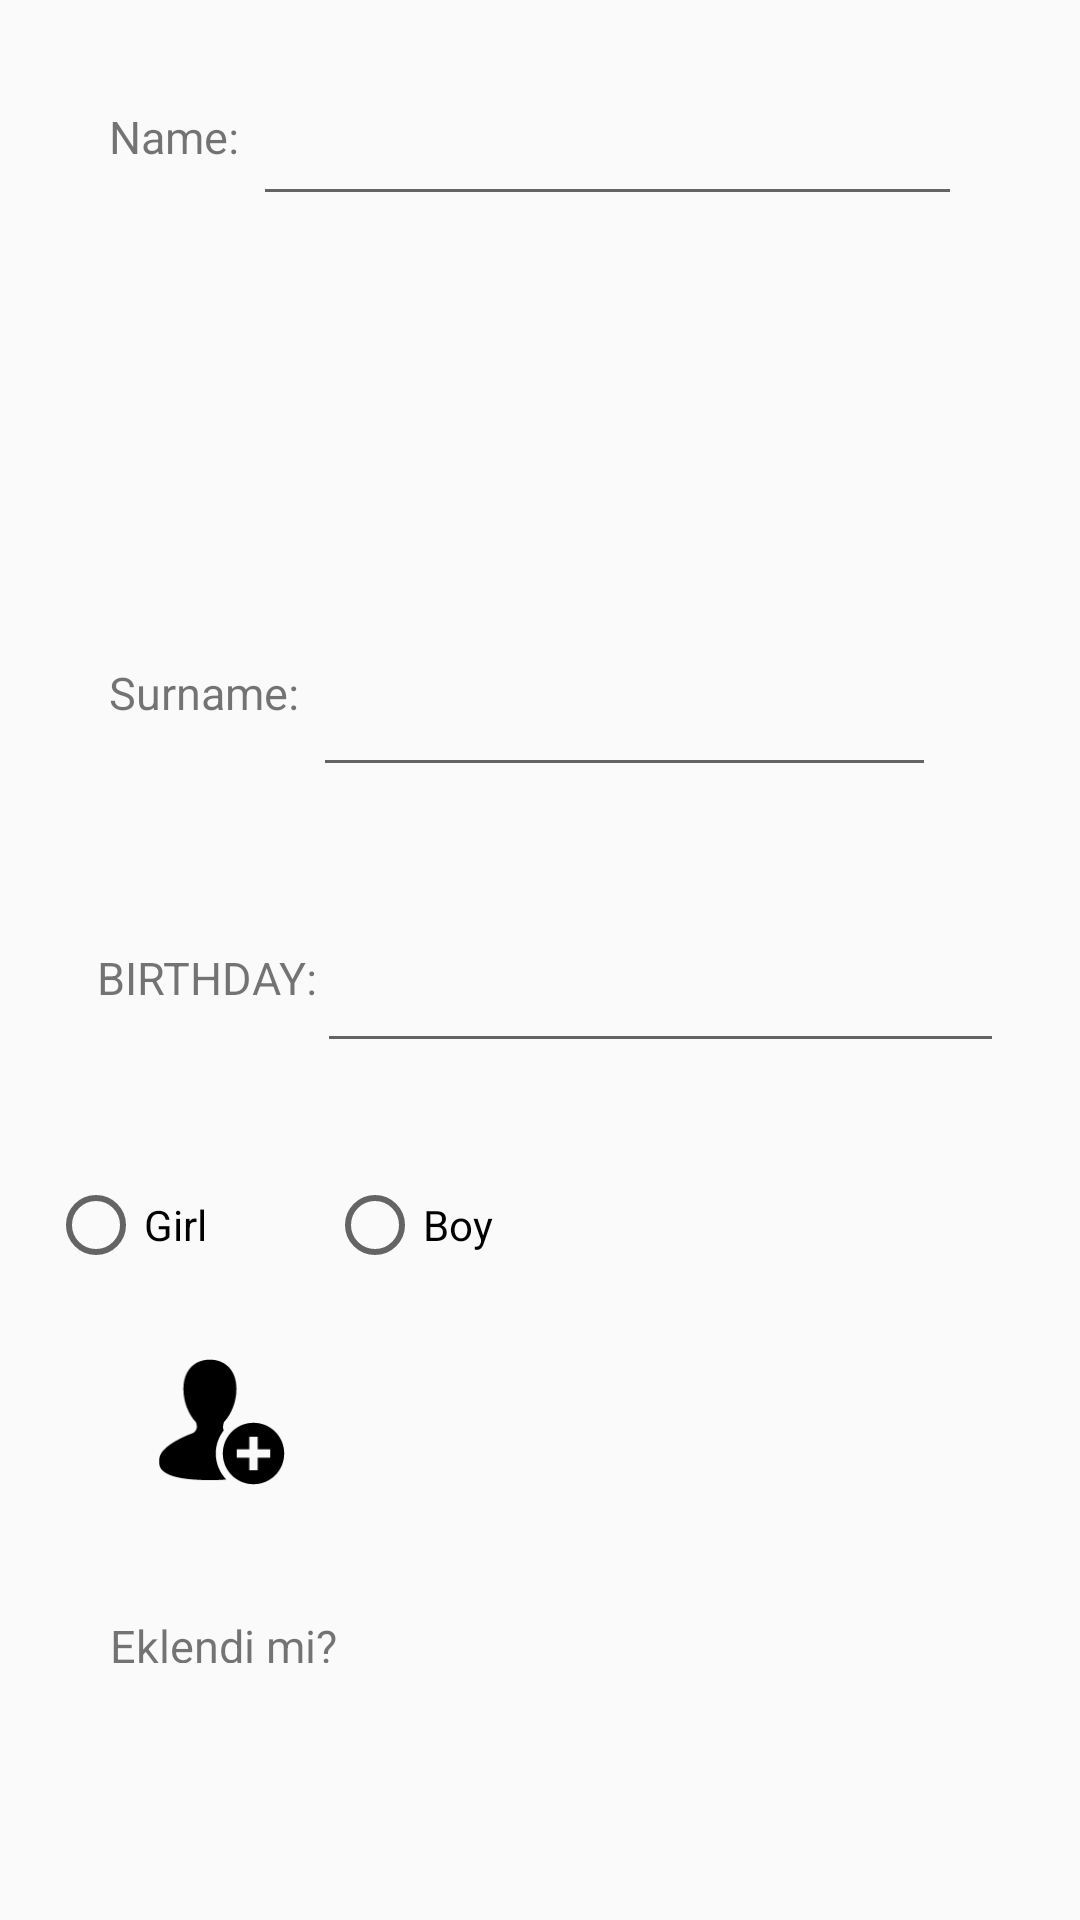

This screen was rendered from an Android layout file. Write that file and the resources it references.
<!-- AndroidManifest.xml: application theme AppTheme -->
<!-- res/layout/activity_informationbaby.xml -->
<?xml version="1.0" encoding="utf-8"?>
<LinearLayout xmlns:android="http://schemas.android.com/apk/res/android"
    android:orientation="vertical" android:layout_width="match_parent"
    android:layout_height="match_parent"
    android:weightSum="1">
    <LinearLayout
        android:layout_width="match_parent"
        android:layout_height="67dp"
        android:orientation="horizontal"
        android:id="@+id/linearLayout"
        android:paddingRight="16dp"
        android:paddingLeft="16dp"
        android:paddingTop="16dp"
        android:paddingBottom="16dp"
        android:weightSum="1"
        android:layout_weight="0.62">

        <TextView
            android:layout_width="wrap_content"
            android:layout_height="47dp"
            android:paddingLeft="16dp"
            android:paddingTop="16dp"
            android:text="Name:"
            android:id="@+id/textAd"
            android:textAlignment="center"
            android:textSize="15dp"
            android:layout_weight="0.04" />
        <EditText
            android:layout_width="38dp"
            android:layout_height="56dp"
            android:id="@+id/editTxtName"
            android:layout_weight="0.86"
            android:textSize="15dp"/>

    </LinearLayout>
    <LinearLayout
        android:layout_width="match_parent"
        android:layout_height="wrap_content"
        android:orientation="horizontal"
        android:id="@+id/linearLayout2"
        android:paddingRight="16dp"
        android:paddingLeft="16dp"
        android:paddingTop="16dp"
        android:paddingBottom="16dp"
        android:weightSum="1">

        <TextView
            android:layout_width="wrap_content"
            android:layout_height="47dp"
            android:paddingLeft="16dp"
            android:text="Surname:"
            android:id="@+id/textsoyAd"
            android:textAlignment="center"
            android:textSize="15dp"
            android:layout_weight="0.04" />
        <EditText
            android:layout_width="wrap_content"
            android:layout_height="66dp"
            android:id="@+id/editTxtSurame"
            android:textSize="15dp"
            android:layout_weight="0.82" />

    </LinearLayout>
    <LinearLayout
        android:layout_width="match_parent"
        android:layout_height="98dp"
        android:orientation="horizontal"
        android:id="@+id/linearLayout3"
        android:paddingRight="16dp"
        android:paddingLeft="16dp"
        android:paddingTop="16dp"
        android:paddingBottom="16dp"
        android:weightSum="1">

        <TextView
            android:layout_width="wrap_content"
            android:layout_height="45dp"
            android:paddingLeft="16dp"
            android:paddingTop="16dp"
            android:text="BIRTHDAY:"
            android:id="@+id/txtDate"
            android:textAlignment="center"
            android:textSize="15dp"
            android:layout_weight="0.04" />

        <EditText
            android:layout_width="229dp"
            android:layout_height="60dp"
            android:inputType="date"
            android:id="@+id/editTxtDate"
            android:textSize="15dp"/>

    </LinearLayout>
    //RADİOBUTTON
    <LinearLayout
        android:layout_width="match_parent"
        android:layout_height="65dp"
        android:orientation="horizontal"
        android:id="@+id/linearLayout4"
        android:paddingRight="16dp"
        android:paddingLeft="16dp"
        android:paddingTop="16dp"
        android:weightSum="1">

        <RadioGroup android:id="@+id/radioGroup1"
            android:layout_width="wrap_content"
            android:orientation="horizontal"
            android:layout_height="35dp">

            <RadioButton android:id="@+id/radioBtnGirl"
                android:layout_width="93dp"
                android:layout_height="wrap_content"
                android:layout_below="@+id/radioButton2"

                android:text="Girl"/>
                <RadioButton android:id="@+id/radioBtnBoy"
                    android:layout_width="wrap_content"
                    android:layout_height="wrap_content"
                    android:text="Boy"/>


        </RadioGroup>


    </LinearLayout>
    //BUtton
    <LinearLayout
        android:layout_width="148dp"
        android:layout_height="65dp"
        android:orientation="horizontal"
        android:id="@+id/linearLayout5"
        android:weightSum="1">

        <ImageButton
            android:layout_width="match_parent"
            android:layout_height="match_parent"
            android:background="@android:color/transparent"
            android:src="@mipmap/ic_addbtn"
            android:id="@+id/imageAdd" />

    </LinearLayout>
    <LinearLayout
        android:layout_width="match_parent"
        android:layout_height="64dp"
        android:orientation="horizontal"
        android:id="@+id/linearLayout6"
        android:paddingRight="16dp"
        android:paddingLeft="16dp"
        android:paddingTop="16dp"
        android:paddingBottom="16dp"
        android:weightSum="1" >

        <TextView
            android:layout_width="wrap_content"
            android:layout_height="47dp"
            android:paddingLeft="16dp"
            android:paddingTop="16dp"
            android:text="Eklendi mi?"
            android:id="@+id/txtAddState"
            android:textAlignment="center"
            android:textSize="15dp"
            android:layout_weight="0.04" />

    </LinearLayout>
</LinearLayout>
<!-- resources referenced by this layout -->
<resources>
  <!-- mipmap ic_addbtn: png bitmap (mipmap-hdpi, 863 bytes) -->
  <style name="AppTheme" parent="Theme.AppCompat.Light.DarkActionBar">
          
          <item name="colorPrimary">@color/colorPrimary</item>
          <item name="colorPrimaryDark">@color/colorPrimaryDark</item>
  
      </style>
  <color name="colorPrimary">#FF689984</color>
  <color name="colorPrimaryDark">#3B7D61</color>
</resources>
